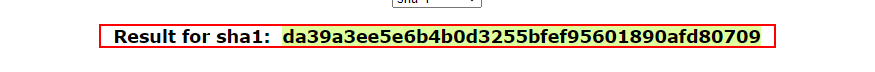
Task: Generates the security hash for each client based on their personal information.
Workflow: GetSH

Step 1 [try]: get-text from the paragraph 'Result for sha1:*' in window 'SHA1 online' (msedge.exe)
